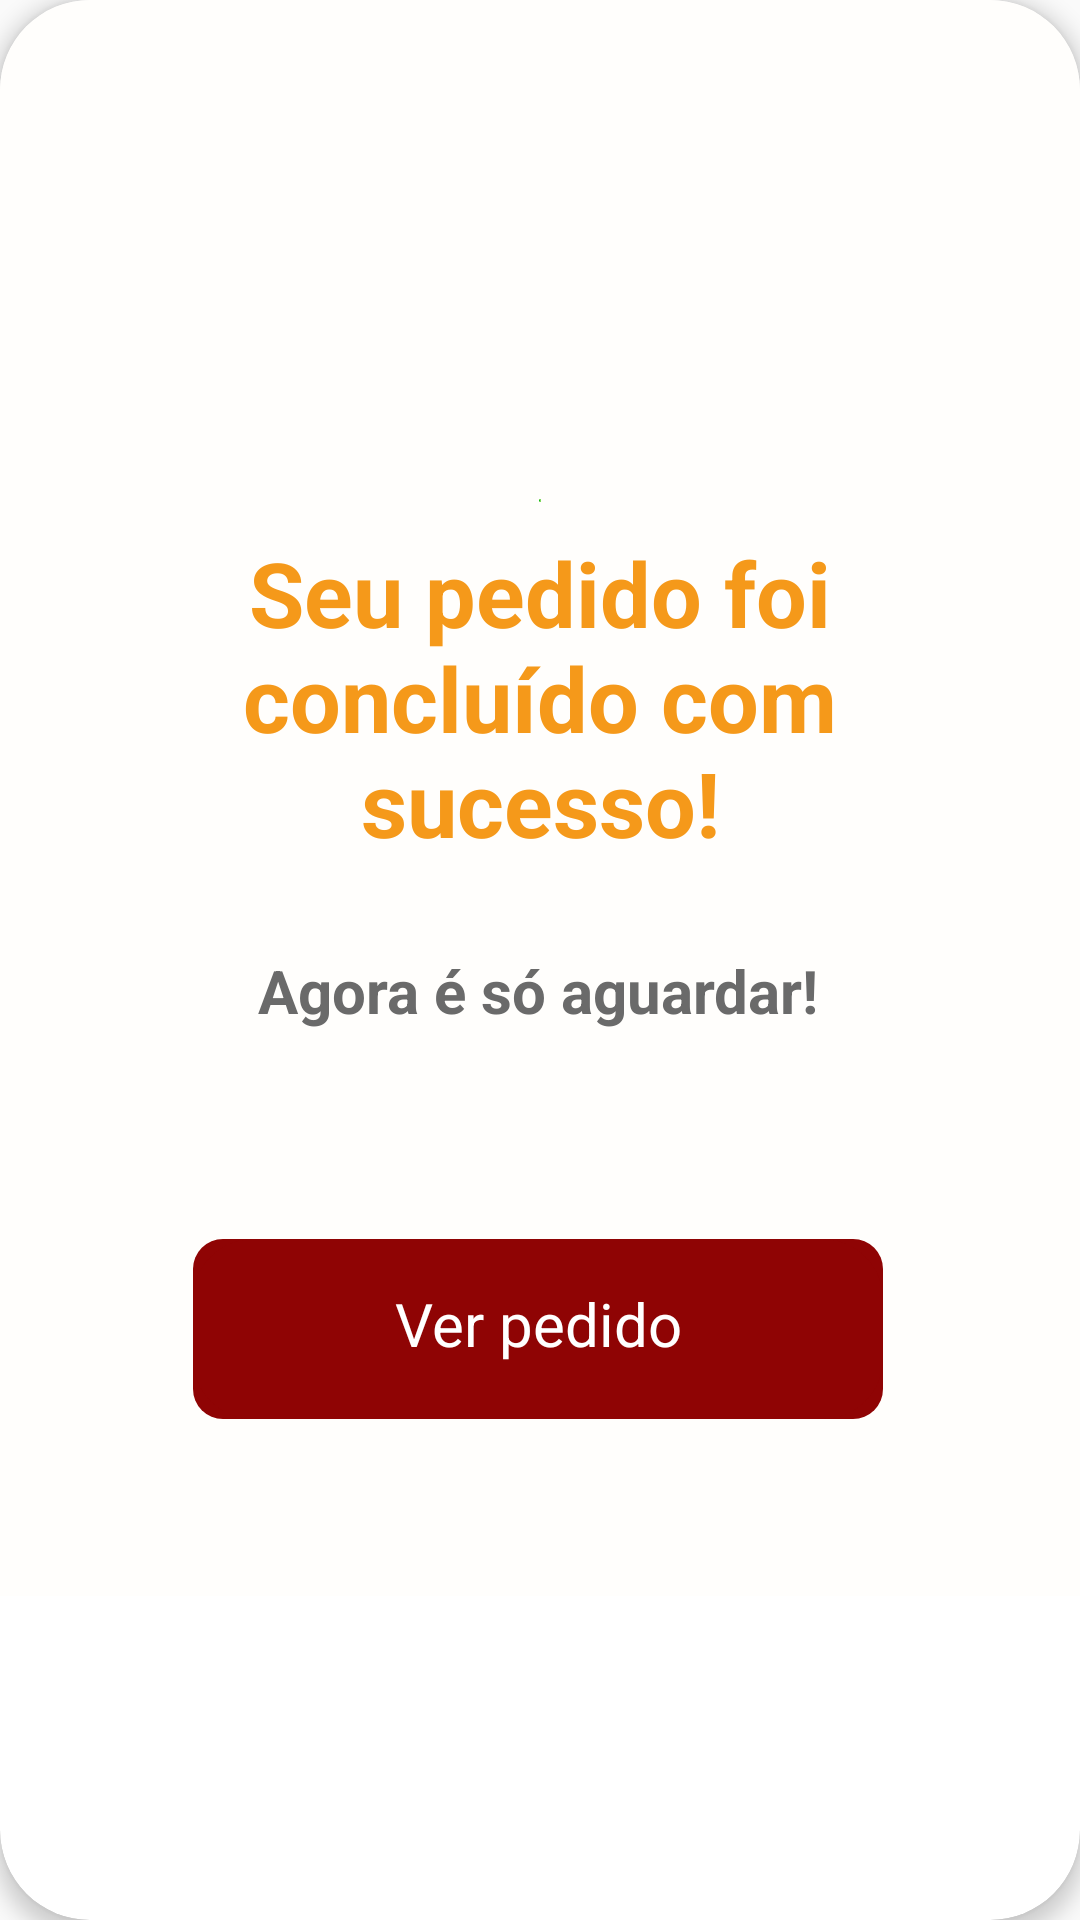

Layout XML and referenced resources for this Android screen:
<!-- AndroidManifest.xml: application theme Theme.AppCompat.DayNight.NoActionBar -->
<!-- res/layout/activity_pop_up1.xml -->
<?xml version="1.0" encoding="utf-8"?>
<androidx.cardview.widget.CardView xmlns:android="http://schemas.android.com/apk/res/android"
    xmlns:app="http://schemas.android.com/apk/res-auto"
    xmlns:tools="http://schemas.android.com/tools"
    android:layout_width="match_parent"
    android:layout_height="wrap_content"
    android:layout_margin="16dp"
    app:cardCornerRadius="30dp"
    app:cardElevation="4dp">

    <androidx.constraintlayout.widget.ConstraintLayout
        android:layout_width="match_parent"
        android:layout_height="532dp"
        android:background="#FFFEFC"
        tools:layout_editor_absoluteX="0dp"
        tools:layout_editor_absoluteY="0dp">

        <TextView
            android:id="@+id/textView"
            android:layout_width="206dp"
            android:layout_height="109dp"
            android:text="Seu pedido foi concluído com sucesso!"
            android:textAlignment="center"
            android:textColor="#F5991A"
            android:textSize="30dp"
            android:textStyle="bold"
            app:layout_constraintBottom_toBottomOf="parent"
            app:layout_constraintEnd_toEndOf="parent"
            app:layout_constraintStart_toStartOf="parent"
            app:layout_constraintTop_toTopOf="parent"
            app:layout_constraintVertical_bias="0.419" />

        <TextView
            android:id="@+id/inputEmail"
            android:layout_width="230dp"
            android:layout_height="62dp"
            android:text="Agora é só aguardar!"
            android:textAlignment="center"
            android:textColor="#6A6A6A"
            android:textSize="20dp"
            android:textStyle="bold"
            app:layout_constraintBottom_toBottomOf="parent"
            app:layout_constraintEnd_toEndOf="parent"
            app:layout_constraintHorizontal_bias="0.496"
            app:layout_constraintStart_toStartOf="parent"
            app:layout_constraintTop_toTopOf="parent"
            app:layout_constraintVertical_bias="0.674" />


        <ImageButton
            android:id="@+id/imageButton2"
            android:layout_width="230dp"
            android:layout_height="60dp"
            android:layout_marginTop="18dp"
            android:contentDescription="X"
            android:contextClickable="true"
            app:layout_constraintBottom_toBottomOf="parent"
            app:layout_constraintEnd_toEndOf="parent"
            app:layout_constraintHorizontal_bias="0.495"
            app:layout_constraintStart_toStartOf="parent"
            app:layout_constraintTop_toTopOf="parent"
            app:layout_constraintVertical_bias="0.87"
            app:srcCompat="@drawable/rounded_button"
            android:background="@drawable/borda_botao"/>

        <TextView
            android:id="@+id/textView4"
            android:layout_width="wrap_content"
            android:layout_height="wrap_content"
            android:shadowColor="#FEFDFB"
            android:text="Ver pedido"
            android:textColor="#FFFFFF"
            android:textSize="20sp"
            app:layout_constraintBottom_toBottomOf="parent"
            app:layout_constraintEnd_toEndOf="parent"
            app:layout_constraintHorizontal_bias="0.498"
            app:layout_constraintStart_toStartOf="parent"
            app:layout_constraintTop_toTopOf="parent"
            app:layout_constraintVertical_bias="0.847" />

        <ImageView
            android:id="@+id/imageView12"
            android:layout_width="0dp"
            android:layout_height="1dp"
            android:src="@drawable/check"
            app:layout_constraintBottom_toTopOf="@+id/textView"
            app:layout_constraintEnd_toEndOf="parent"
            app:layout_constraintHorizontal_bias="1.0"
            app:layout_constraintStart_toStartOf="parent"
            app:layout_constraintTop_toTopOf="parent"
            app:layout_constraintVertical_bias="0.943" />

    </androidx.constraintlayout.widget.ConstraintLayout>
</androidx.cardview.widget.CardView>
<!-- resources referenced by this layout -->
<resources>
  <!-- drawable borda_botao (drawable) -->
  <?xml version="1.0" encoding="utf-8"?>
  <shape xmlns:android="http://schemas.android.com/apk/res/android">
      <solid android:color="#8F0404" />
      <corners android:radius="10dp" />
  </shape>
  <!-- drawable check: png bitmap (drawable, 1369 bytes) -->
  <!-- drawable rounded_button (drawable) -->
  <?xml version="1.0" encoding="utf-8"?>
  <shape xmlns:android="http://schemas.android.com/apk/res/android">
      <solid android:color="#8F0404" /> 
      <corners android:radius="20dp" /> 
  </shape>
</resources>
